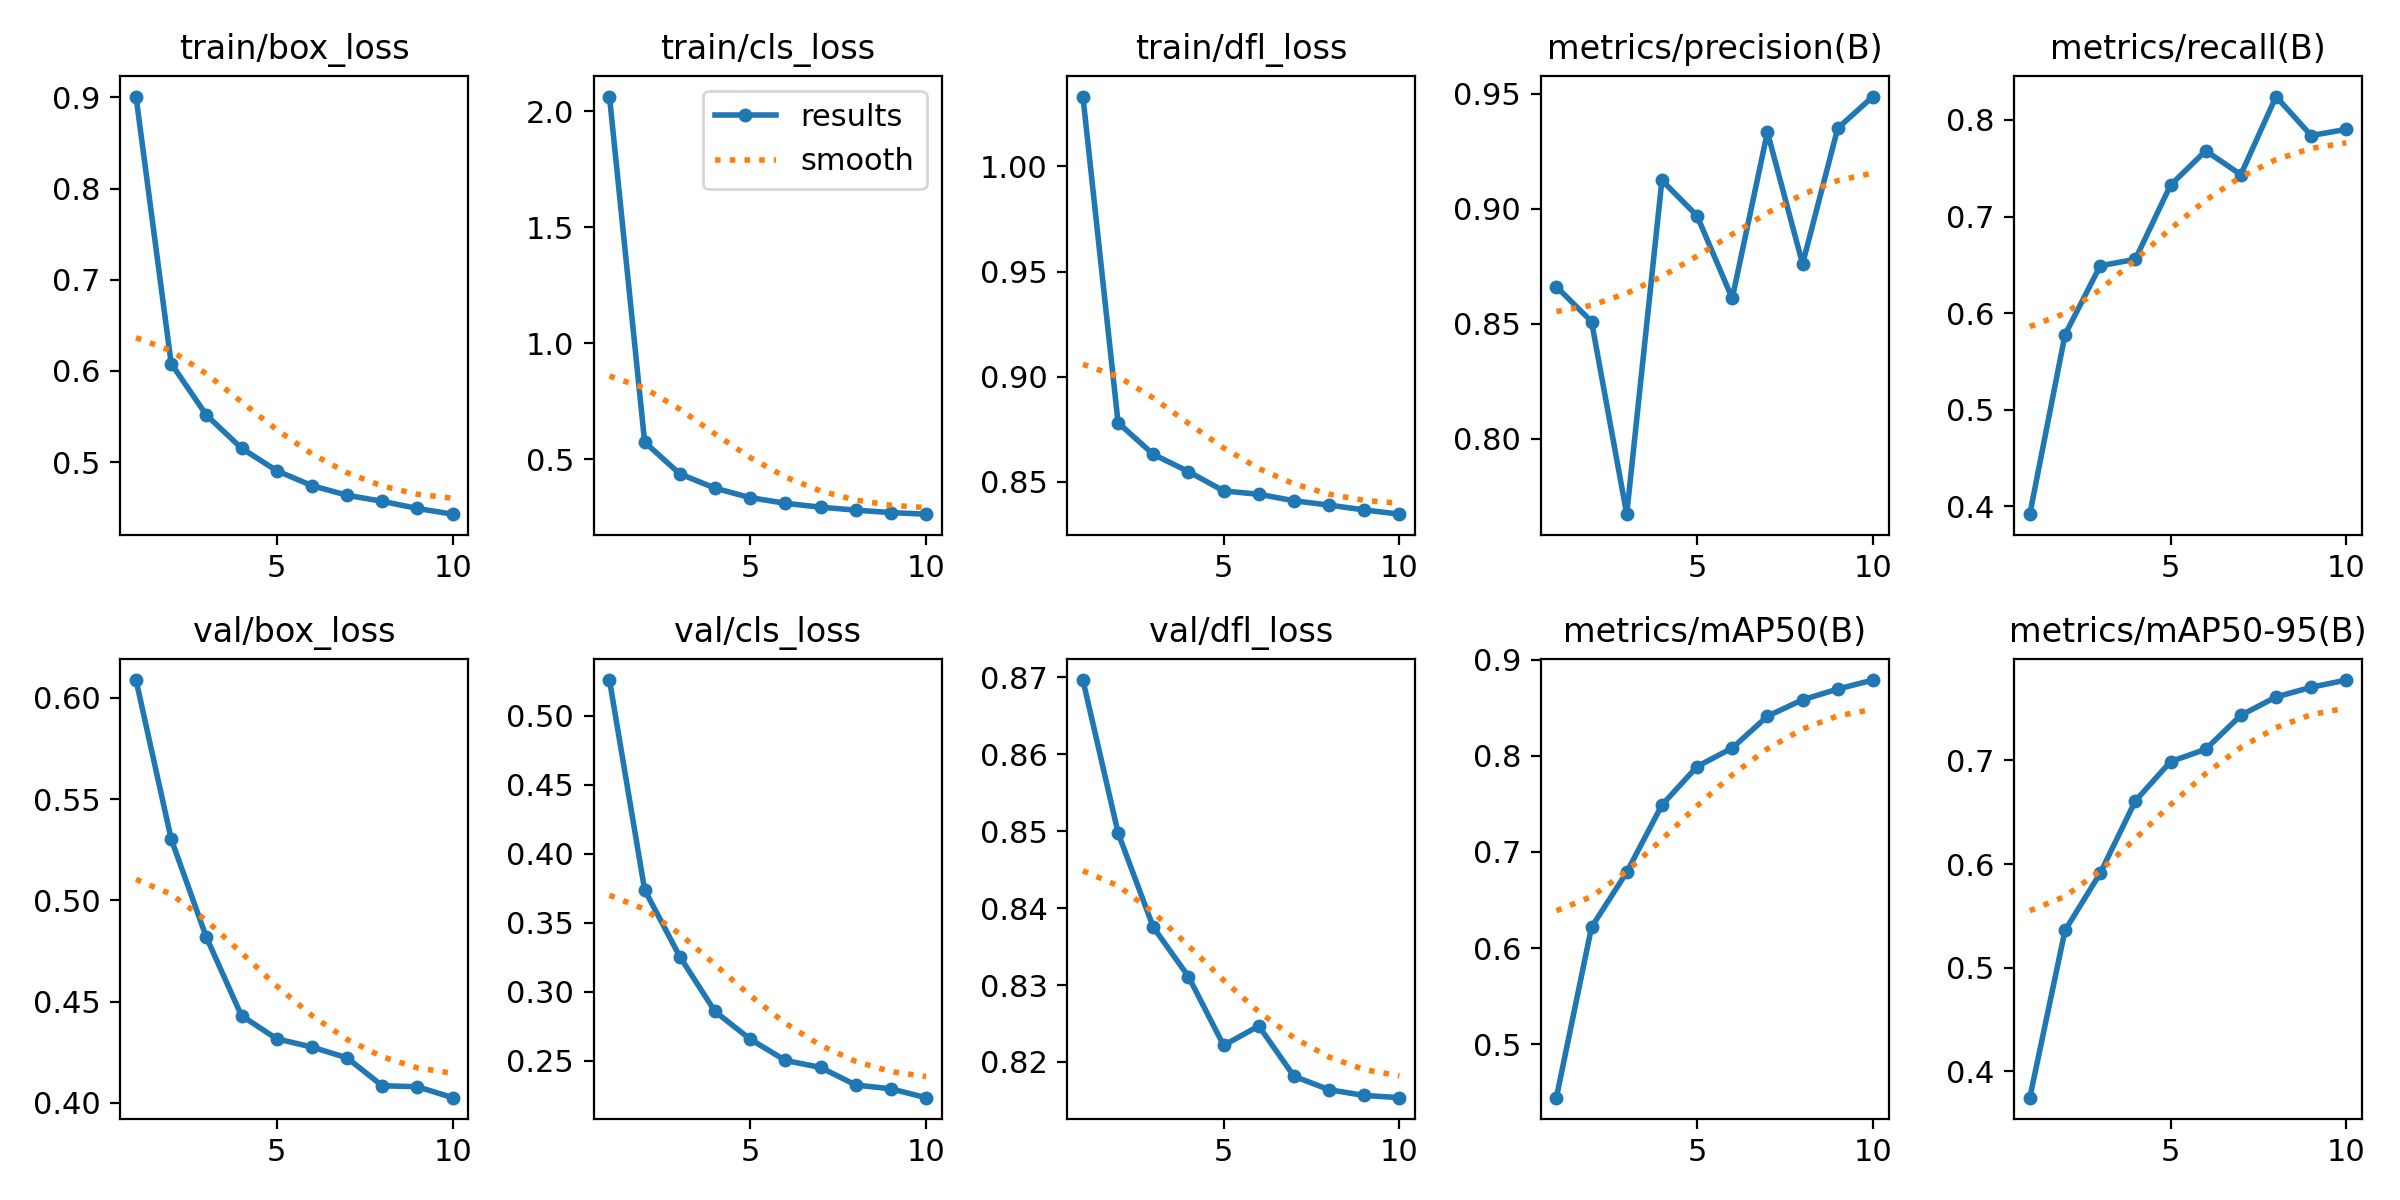

The data file committed next to this chart (first rows):
epoch, time, train/box_loss, train/cls_loss, train/dfl_loss, metrics/precision(B), metrics/recall(B), metrics/mAP50(B), metrics/mAP50-95(B), val/box_loss, val/cls_loss, val/dfl_loss, lr/pg0, lr/pg1, lr/pg2
1, 354.8, 0.9008, 2.062, 1.033, 0.8661, 0.3917, 0.4441, 0.3745, 0.6088, 0.5258, 0.8697, 2.59752e-05, 2.59752e-05, 2.59752e-05
2, 672.2, 0.6081, 0.5748, 0.8781, 0.851, 0.5775, 0.6217, 0.5359, 0.5303, 0.3738, 0.8498, 4.68297e-05, 4.68297e-05, 4.68297e-05
3, 984.9, 0.5517, 0.4382, 0.863, 0.7673, 0.649, 0.6789, 0.5911, 0.4818, 0.3255, 0.8375, 6.25361e-05, 6.25361e-05, 6.25361e-05
4, 1295, 0.5153, 0.3767, 0.8548, 0.9124, 0.6557, 0.7488, 0.6609, 0.4431, 0.2857, 0.8311, 5.4834e-05, 5.4834e-05, 5.4834e-05
5, 1605, 0.4907, 0.3357, 0.8457, 0.8969, 0.7325, 0.789, 0.6988, 0.4317, 0.2657, 0.8222, 4.7112e-05, 4.7112e-05, 4.7112e-05
6, 1914, 0.4743, 0.3115, 0.844, 0.8611, 0.7681, 0.8083, 0.7107, 0.4276, 0.2502, 0.8247, 3.939e-05, 3.939e-05, 3.939e-05
7, 2227, 0.4638, 0.2947, 0.841, 0.9333, 0.7434, 0.8414, 0.7435, 0.4223, 0.2452, 0.8182, 3.1668e-05, 3.1668e-05, 3.1668e-05
8, 2544, 0.4572, 0.282, 0.8389, 0.876, 0.8243, 0.8586, 0.7612, 0.4085, 0.2324, 0.8164, 2.3946e-05, 2.3946e-05, 2.3946e-05
9, 2854, 0.4493, 0.2714, 0.8366, 0.935, 0.7839, 0.8697, 0.7706, 0.408, 0.2297, 0.8156, 1.6224e-05, 1.6224e-05, 1.6224e-05
10, 3169, 0.443, 0.2646, 0.8346, 0.9488, 0.7903, 0.8791, 0.7775, 0.4026, 0.2233, 0.8154, 8.502e-06, 8.502e-06, 8.502e-06
